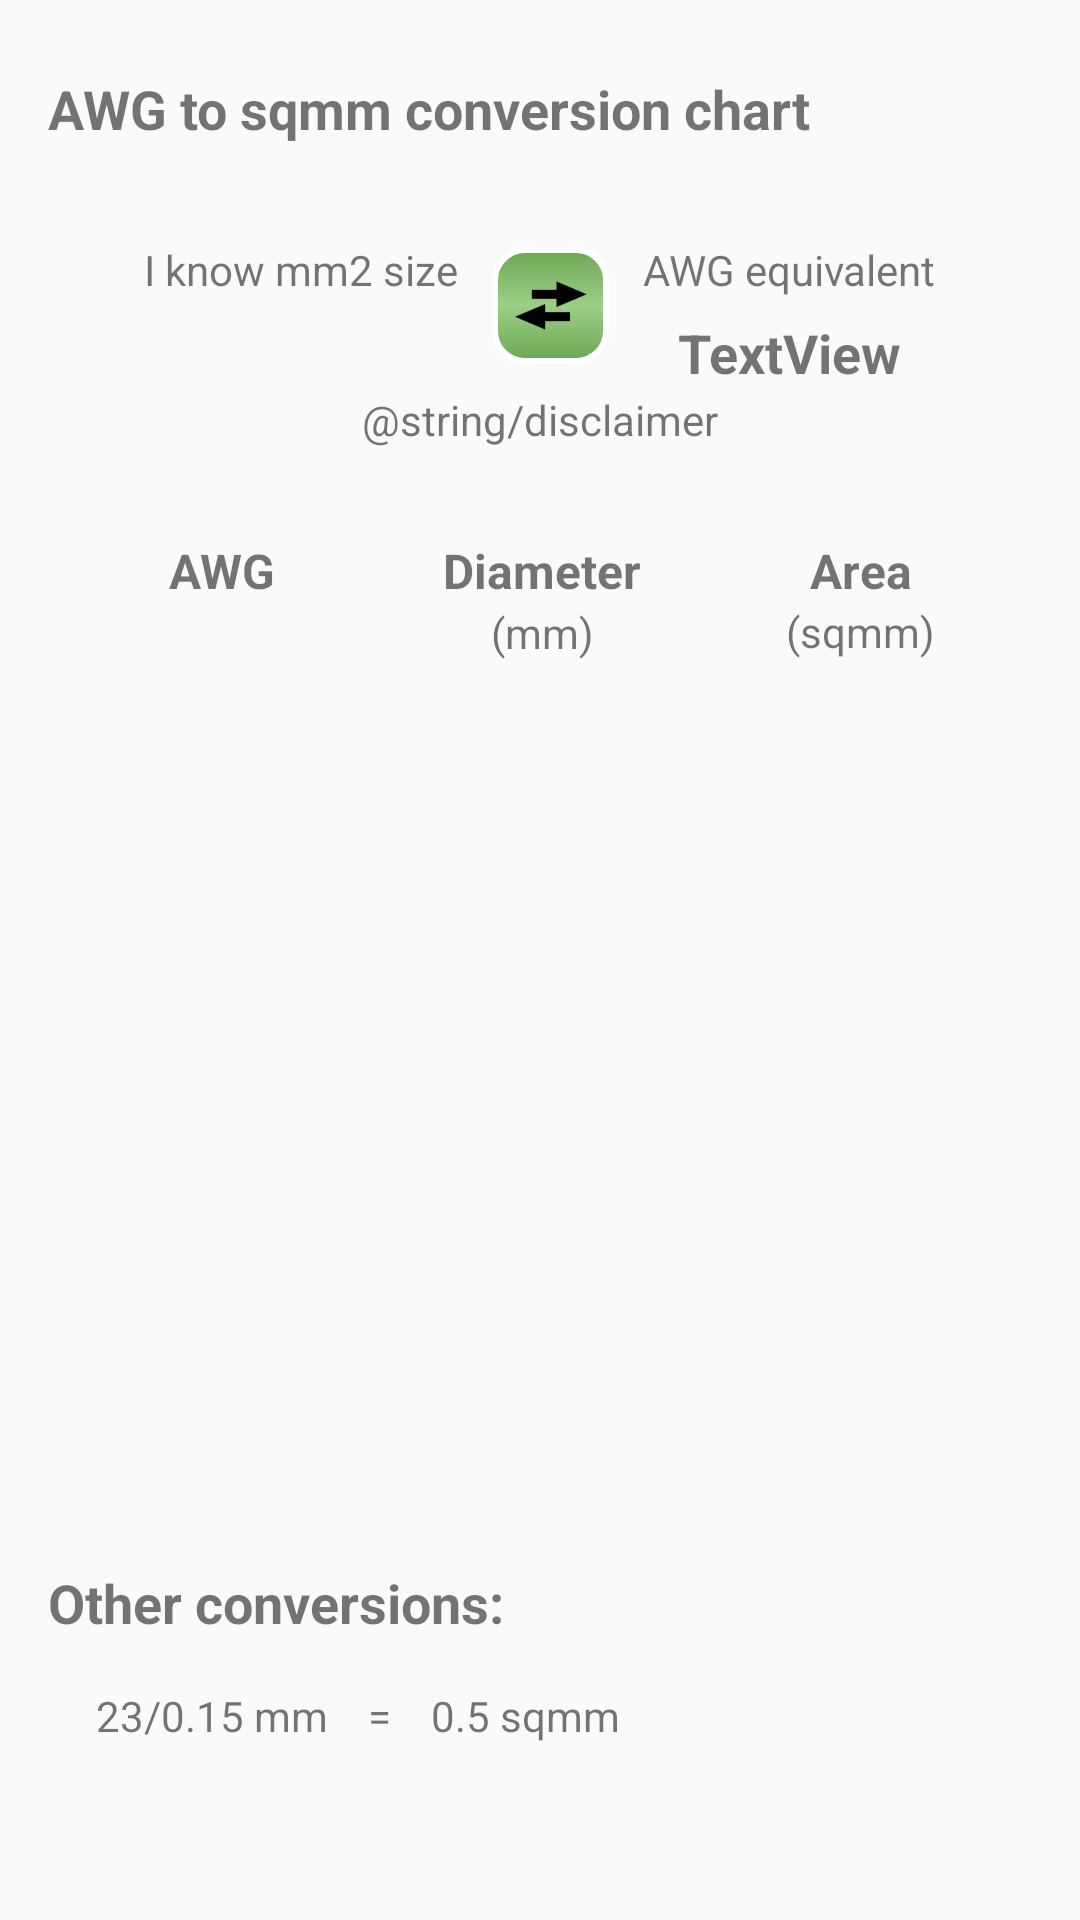

The Android layout XML behind this screen, and the referenced resources:
<!-- AndroidManifest.xml: application theme AppTheme -->
<!-- res/layout/activity_awg_mm2_converter.xml -->
<?xml version="1.0" encoding="utf-8"?>
<android.support.constraint.ConstraintLayout xmlns:android="http://schemas.android.com/apk/res/android"
    xmlns:app="http://schemas.android.com/apk/res-auto"
    xmlns:tools="http://schemas.android.com/tools"
    android:layout_width="match_parent"
    android:layout_height="match_parent"
    tools:context=".AWG_sizelist">

    <TextView
        android:id="@+id/textView38"
        android:layout_width="0dp"
        android:layout_height="wrap_content"
        android:layout_marginStart="16dp"
        android:layout_marginLeft="16dp"
        android:layout_marginTop="24dp"
        android:layout_marginEnd="16dp"
        android:layout_marginRight="16dp"
        android:text="@string/AWG_title"
        android:textSize="18sp"
        android:textStyle="bold"
        app:layout_constraintEnd_toEndOf="parent"
        app:layout_constraintStart_toStartOf="parent"
        app:layout_constraintTop_toTopOf="parent" />

    <TextView
        android:id="@+id/textView51"
        android:layout_width="wrap_content"
        android:layout_height="22dp"
        android:layout_marginTop="60dp"
        android:text="@string/AWG"
        android:textSize="16sp"
        android:textStyle="bold"
        app:layout_constraintEnd_toStartOf="@+id/textView52"
        app:layout_constraintHorizontal_bias="0.5"
        app:layout_constraintStart_toStartOf="parent"
        app:layout_constraintTop_toBottomOf="@+id/spinner_cable_sizes" />

    <TextView
        android:id="@+id/textView52"
        android:layout_width="wrap_content"
        android:layout_height="22dp"
        android:text="@string/AWG_diam"
        android:textSize="16sp"
        android:textStyle="bold"
        app:layout_constraintBottom_toBottomOf="@+id/textView51"
        app:layout_constraintEnd_toStartOf="@+id/textView65"
        app:layout_constraintHorizontal_bias="0.5"
        app:layout_constraintStart_toEndOf="@+id/textView51" />

    <TextView
        android:id="@+id/textView65"
        android:layout_width="wrap_content"
        android:layout_height="wrap_content"
        android:text="@string/AWG_area"
        android:textSize="16sp"
        android:textStyle="bold"
        app:layout_constraintBaseline_toBaselineOf="@+id/textView52"
        app:layout_constraintEnd_toEndOf="parent"
        app:layout_constraintHorizontal_bias="0.5"
        app:layout_constraintStart_toEndOf="@+id/textView52" />

    <TextView
        android:id="@+id/textView66"
        android:layout_width="wrap_content"
        android:layout_height="22sp"
        android:text="@string/AWG_diamunit"
        app:layout_constraintEnd_toEndOf="@+id/textView52"
        app:layout_constraintStart_toStartOf="@+id/textView52"
        app:layout_constraintTop_toBottomOf="@+id/textView52" />

    <TextView
        android:id="@+id/textView67"
        android:layout_width="wrap_content"
        android:layout_height="wrap_content"
        android:text="@string/AWG_areaunit"
        app:layout_constraintEnd_toEndOf="@+id/textView65"
        app:layout_constraintStart_toStartOf="@+id/textView65"
        app:layout_constraintTop_toBottomOf="@+id/textView65" />

    <ListView xmlns:android="http://schemas.android.com/apk/res/android"
        android:id="@+id/AWG_listview"
        android:layout_width="0dp"
        android:layout_height="0dp"
        android:layout_marginStart="32dp"
        android:layout_marginLeft="32dp"
        android:layout_marginTop="8dp"
        android:layout_marginEnd="32dp"
        android:layout_marginRight="32dp"
        android:layout_marginBottom="150dp"
        app:layout_constraintBottom_toBottomOf="parent"
        app:layout_constraintEnd_toEndOf="parent"
        app:layout_constraintStart_toStartOf="parent"
        app:layout_constraintTop_toBottomOf="@+id/textView66" />

    <TextView
        android:id="@+id/TV_Iknow"
        android:layout_width="wrap_content"
        android:layout_height="wrap_content"
        android:layout_marginStart="48dp"
        android:layout_marginLeft="48dp"
        android:layout_marginTop="32dp"
        android:text="@string/Iknowmm2"
        android:textAlignment="center"
        app:layout_constraintStart_toStartOf="parent"
        app:layout_constraintTop_toBottomOf="@+id/textView38" />

    <Spinner
        android:id="@+id/spinner_cable_sizes"
        android:layout_width="wrap_content"
        android:layout_height="wrap_content"
        android:layout_marginTop="16dp"
        android:background="@drawable/custom_spinner"
        android:textSize="16sp"
        app:layout_constraintEnd_toEndOf="@+id/TV_Iknow"
        app:layout_constraintStart_toStartOf="@+id/TV_Iknow"
        app:layout_constraintTop_toBottomOf="@+id/TV_Iknow" />


    <TextView
        android:id="@+id/TV_Iwant"
        android:layout_width="wrap_content"
        android:layout_height="wrap_content"
        android:layout_marginEnd="48dp"
        android:layout_marginRight="48dp"
        android:text="@string/IwantAWG"
        android:textAlignment="center"
        app:layout_constraintBaseline_toBaselineOf="@+id/TV_Iknow"
        app:layout_constraintEnd_toEndOf="parent" />

    <TextView
        android:id="@+id/TV_size_equiv"
        android:layout_width="wrap_content"
        android:layout_height="wrap_content"
        android:text="TextView"
        android:textSize="18sp"
        android:textStyle="bold"
        app:layout_constraintBottom_toBottomOf="@+id/spinner_cable_sizes"
        app:layout_constraintEnd_toEndOf="@+id/TV_Iwant"
        app:layout_constraintStart_toStartOf="@+id/TV_Iwant"
        app:layout_constraintTop_toTopOf="@+id/spinner_cable_sizes" />

    <ImageView
        android:id="@+id/imageView9"
        android:layout_width="wrap_content"
        android:layout_height="5dp"
        android:layout_marginEnd="16dp"
        android:layout_marginRight="16dp"
        app:layout_constraintBottom_toBottomOf="@+id/spinner_cable_sizes"
        app:layout_constraintEnd_toEndOf="@+id/spinner_cable_sizes"
        app:layout_constraintTop_toTopOf="@+id/spinner_cable_sizes"
        app:srcCompat="@mipmap/arrow" />

    <ImageButton
        android:id="@+id/imageButton"
        android:layout_width="wrap_content"
        android:layout_height="wrap_content"
        android:layout_marginStart="8dp"
        android:layout_marginLeft="8dp"
        android:layout_marginTop="8dp"
        android:layout_marginEnd="8dp"
        android:layout_marginRight="8dp"
        android:adjustViewBounds="false"
        android:background="@drawable/custom_button"
        android:onClick="swap_converter_mode"
        android:src="@mipmap/swap_arrows"
        android:visibility="visible"
        app:layout_constraintBottom_toTopOf="@+id/spinner_cable_sizes"
        app:layout_constraintEnd_toStartOf="@+id/TV_Iwant"
        app:layout_constraintStart_toEndOf="@+id/TV_Iknow"
        app:layout_constraintTop_toTopOf="@+id/TV_Iknow" />

    <TextView
        android:id="@+id/textView69"
        android:layout_width="0dp"
        android:layout_height="wrap_content"
        android:layout_marginStart="16dp"
        android:layout_marginLeft="16dp"
        android:layout_marginTop="32dp"
        android:layout_marginEnd="8dp"
        android:layout_marginRight="8dp"
        android:text="Other conversions:"
        android:textSize="18sp"
        android:textStyle="bold"
        app:layout_constraintEnd_toEndOf="parent"
        app:layout_constraintStart_toStartOf="parent"
        app:layout_constraintTop_toBottomOf="@+id/AWG_listview" />

    <TextView
        android:id="@+id/textView70"
        android:layout_width="wrap_content"
        android:layout_height="wrap_content"
        android:layout_marginStart="16dp"
        android:layout_marginLeft="16dp"
        android:layout_marginTop="16dp"
        android:text="23/0.15 mm    =    0.5 sqmm"
        app:layout_constraintStart_toStartOf="@+id/textView69"
        app:layout_constraintTop_toBottomOf="@+id/textView69" />

    <TextView
        android:id="@+id/textView86"
        android:layout_width="wrap_content"
        android:layout_height="wrap_content"
        android:layout_marginStart="8dp"
        android:layout_marginLeft="8dp"
        android:layout_marginEnd="8dp"
        android:layout_marginRight="8dp"
        android:layout_marginBottom="30dp"
        android:text="@string/disclaimer"
        android:textAlignment="center"
        app:layout_constraintBottom_toTopOf="@+id/textView52"
        app:layout_constraintEnd_toEndOf="parent"
        app:layout_constraintStart_toStartOf="parent" />

</android.support.constraint.ConstraintLayout>
<!-- resources referenced by this layout -->
<resources>
  <!-- drawable custom_button (drawable) -->
  <?xml version="1.0" encoding="utf-8"?>
  <shape xmlns:android="http://schemas.android.com/apk/res/android"
      android:shape="rectangle">
  
      <gradient
          android:angle="90"
          android:endColor="#6ca752"
          android:startColor="#6ca752"
          android:centerColor="#9dcf87"/>
  
      <padding
          android:bottom="7dp"
          android:left="7dp"
          android:right="7dp"
          android:top="7dp" />
  
      <stroke
          android:width="2dp"
          android:color="#FFF" />
          android:dashGap="1dp"
      android:dashWidth="4dp"/>
  
      <corners android:radius="10dp" />
  
  </shape>
  <!-- drawable custom_spinner (drawable) -->
  <?xml version="1.0" encoding="utf-8"?>
  <shape xmlns:android="http://schemas.android.com/apk/res/android">
      android:shape="rectangle">
  
      <padding
          android:bottom="2dp"
          android:left="7dp"
          android:right="30dp"
          android:top="2dp" />
  
      <stroke
          android:width="2dp"
          android:color="#DCE6DD" />
  
      <corners android:radius="10dp" />
  
  
  </shape>
  <!-- mipmap arrow: png bitmap (drawable, 470 bytes) -->
  <!-- mipmap swap_arrows: png bitmap (drawable, 1033 bytes) -->
  <string name="AWG">AWG</string>
  <string name="AWG_area">Area</string>
  <string name="AWG_areaunit">(sqmm)</string>
  <string name="AWG_diam">Diameter</string>
  <string name="AWG_diamunit">(mm)</string>
  <string name="AWG_title">AWG to sqmm conversion chart</string>
  <string name="Iknowmm2"> I know mm2 size</string>
  <string name="IwantAWG"> AWG equivalent</string>
  <style name="AppTheme" parent="Theme.AppCompat.Light.DarkActionBar">
          
          <item name="colorPrimary">@color/color_leaf_ToolBar</item>
          <item name="colorPrimaryDark">@color/color_leaf_StatusBar</item>
          <item name="colorAccent">@color/colorAccent</item>
          <item name="buttonStyle">@style/CustomButton</item>
          <item name="spinnerDropDownItemStyle">@style/CustomSpinner</item>
  
      </style>
  <color name="color_leaf_ToolBar">#31B442</color>
  <color name="color_leaf_StatusBar">#15531D</color>
  <color name="colorAccent">#D81B60</color>
  <style name="CustomButton" parent="Widget.AppCompat.Button">
          <item name="android:background">@drawable/custom_button</item>
          <item name="android:textColor">#FFF</item>
      </style>
  <style name="CustomSpinner" parent="Widget.AppCompat.Spinner.DropDown">
          <item name="android:background">@drawable/custom_spinner</item>
          <item name="android:textColor">@color/color_text_main</item>
          <item name="android:singleLine">false</item>
          <item name="android:spinnerMode">dialog</item>
      </style>
  <color name="color_text_main">#48614D</color>
</resources>
